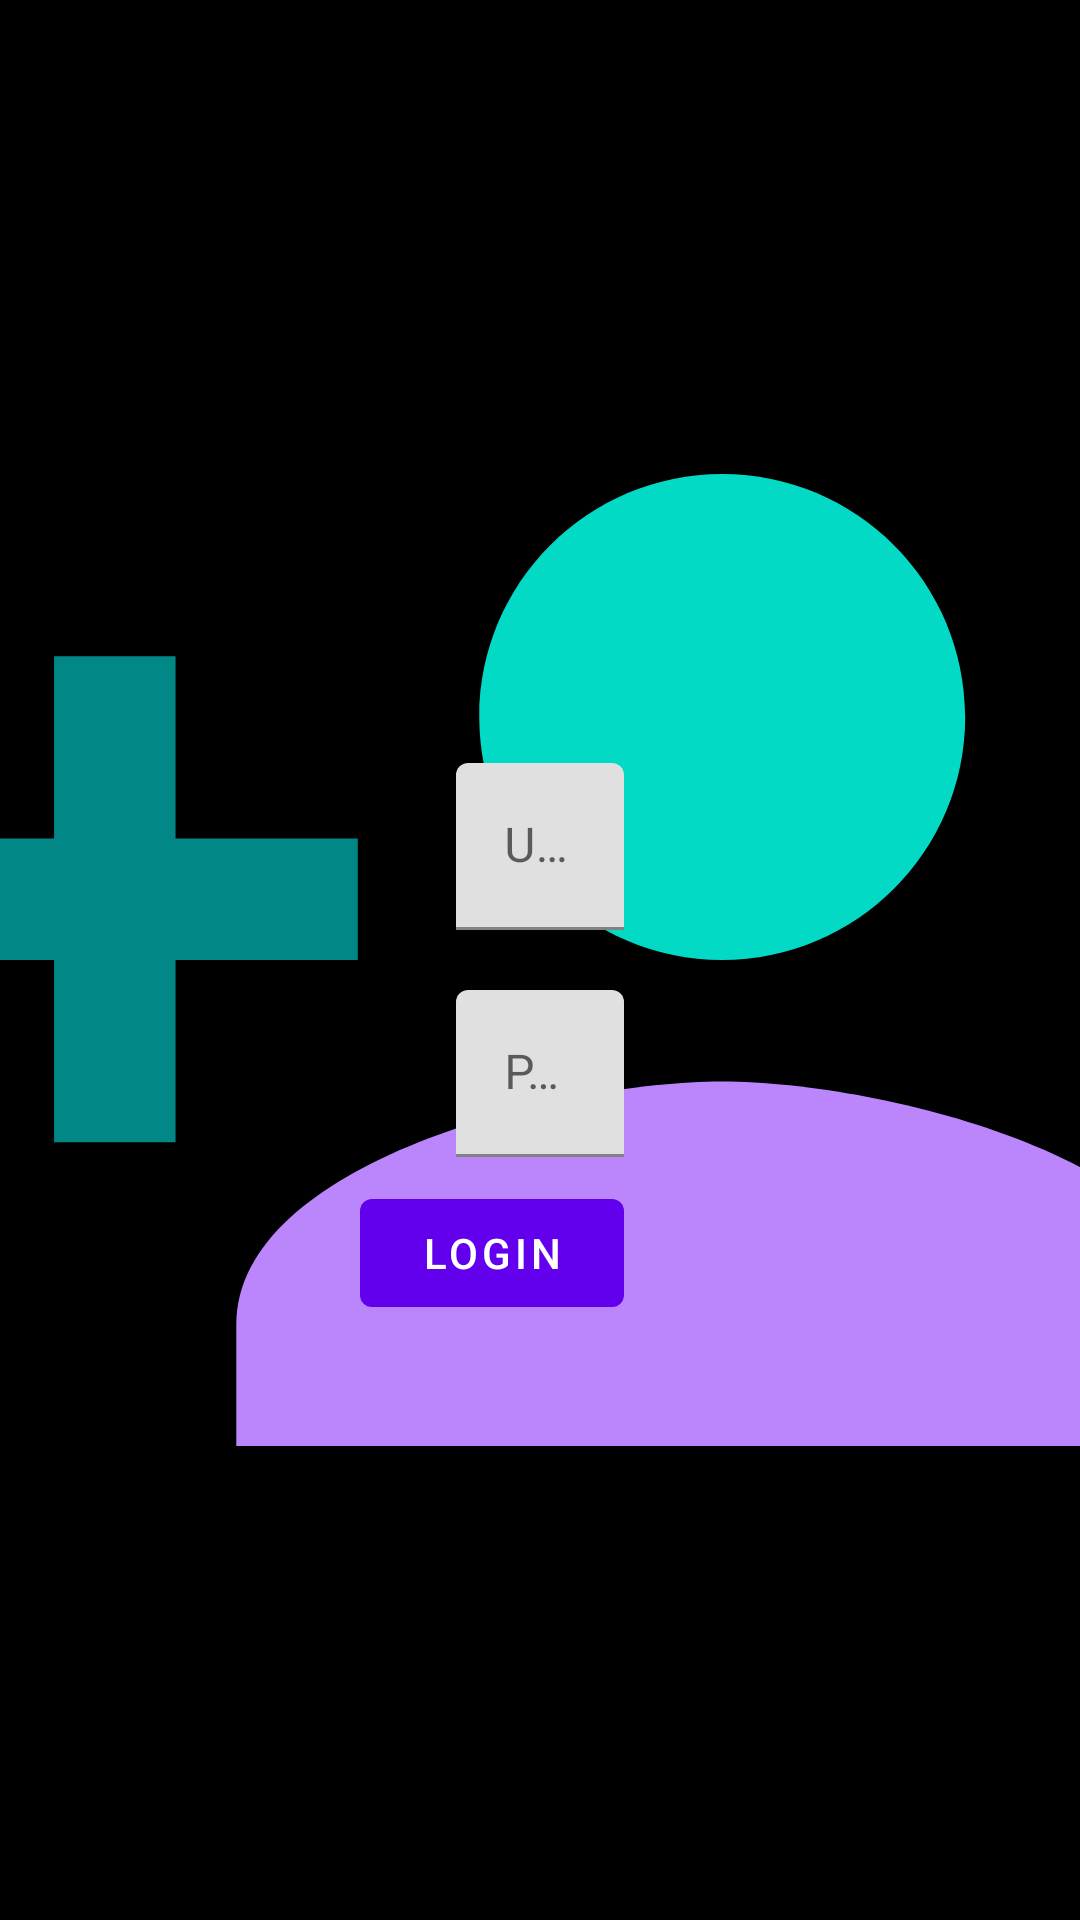

Android layout source for this screen:
<!-- AndroidManifest.xml: application theme SplashTheme -->
<!-- res/layout/activity_state_flow.xml -->
<?xml version="1.0" encoding="utf-8"?>
<androidx.constraintlayout.widget.ConstraintLayout xmlns:android="http://schemas.android.com/apk/res/android"
    xmlns:app="http://schemas.android.com/apk/res-auto"
    xmlns:tools="http://schemas.android.com/tools"
    android:layout_width="match_parent"
    android:layout_height="match_parent"
    tools:context=".MainActivity">

    <com.google.android.material.textfield.TextInputLayout
        android:id="@+id/textInputLayout"
        android:layout_width="wrap_content"
        android:layout_height="wrap_content"
        android:hint="Username"
        app:layout_constraintVertical_chainStyle="packed"
        app:layout_constraintBottom_toTopOf="@+id/textInputLayout2"
        app:layout_constraintEnd_toEndOf="parent"
        app:layout_constraintHorizontal_bias="0.5"
        app:layout_constraintStart_toStartOf="parent"
        app:layout_constraintTop_toTopOf="parent">

        <com.google.android.material.textfield.TextInputEditText
            android:id="@+id/etUsername"
            android:layout_width="match_parent"
            android:layout_height="match_parent"
            android:ems="15" />

    </com.google.android.material.textfield.TextInputLayout>

    <com.google.android.material.textfield.TextInputLayout
        android:id="@+id/textInputLayout2"
        android:layout_width="wrap_content"
        android:layout_height="wrap_content"
        android:hint="Password"
        android:layout_marginTop="20dp"
        app:layout_constraintBottom_toBottomOf="parent"
        app:layout_constraintEnd_toEndOf="parent"
        app:layout_constraintHorizontal_bias="0.5"
        app:layout_constraintStart_toStartOf="parent"
        app:layout_constraintTop_toBottomOf="@+id/textInputLayout">

        <com.google.android.material.textfield.TextInputEditText
            android:id="@+id/etPassword"
            android:layout_width="match_parent"
            android:layout_height="match_parent"
            android:inputType="textPassword"
            android:ems="15" />

    </com.google.android.material.textfield.TextInputLayout>

    <Button
        android:id="@+id/btnLogin"
        android:layout_width="wrap_content"
        android:layout_height="wrap_content"
        android:text="Login"
        android:layout_marginTop="8dp"
        app:layout_constraintEnd_toEndOf="@+id/textInputLayout2"
        app:layout_constraintTop_toBottomOf="@+id/textInputLayout2" />

    <ProgressBar
        android:id="@+id/progressBar"
        android:layout_width="wrap_content"
        android:layout_height="wrap_content"
        android:visibility="gone"
        app:layout_constraintBottom_toBottomOf="@+id/btnLogin"
        app:layout_constraintEnd_toEndOf="@+id/textInputLayout2"
        app:layout_constraintStart_toStartOf="@+id/textInputLayout2"
        app:layout_constraintTop_toTopOf="@+id/btnLogin" />

</androidx.constraintlayout.widget.ConstraintLayout>
<!-- resources referenced by this layout -->
<resources>
  <style name="SplashTheme" parent="Theme.MaterialComponents.DayNight.NoActionBar">
          <item name="android:windowBackground">@drawable/splash_image</item>
          <item name="android:statusBarColor">@color/black</item>
      </style>
  <!-- drawable splash_image (drawable) -->
  <?xml version="1.0" encoding="utf-8"?>
  <layer-list xmlns:android="http://schemas.android.com/apk/res/android">
      <item android:drawable="@color/black" />
      <item android:drawable="@drawable/ic_logo"  android:gravity="center"/>
  </layer-list>
  <color name="black">#FF000000</color>
  <!-- drawable ic_logo (drawable) -->
  <vector xmlns:android="http://schemas.android.com/apk/res/android"
      android:width="512dp"
      android:height="512dp"
      android:viewportWidth="469.333"
      android:viewportHeight="469.333">
    <path
        android:pathData="M290.347,271.786c-49.462,0 -148.48,24.778 -148.48,74.24l0,37.12l296.96,0l0,-37.12C438.826,296.564 339.809,271.786 290.347,271.786z"
        android:fillColor="@color/purple_200"/>
    <path
        android:pathData="M290.347,234.667c41.018,0 74.24,-33.315 74.24,-74.24C364.587,119.409 331.364,86.187 290.347,86.187s-74.24,33.223 -74.24,74.24C216.106,201.351 249.329,234.667 290.347,234.667z"
        android:fillColor="@color/teal_200"/>
    <path
        android:pathData="M178.987,197.547l-55.68,0l0,-55.68l-37.12,0l0,55.68l-55.68,0l0,37.12l55.68,0l0,55.68l37.12,0l0,-55.68l55.68,0z"
        android:fillColor="@color/teal_700"/>
  </vector>
  <color name="purple_200">#FFBB86FC</color>
  <color name="teal_200">#FF03DAC5</color>
  <color name="teal_700">#FF018786</color>
</resources>
